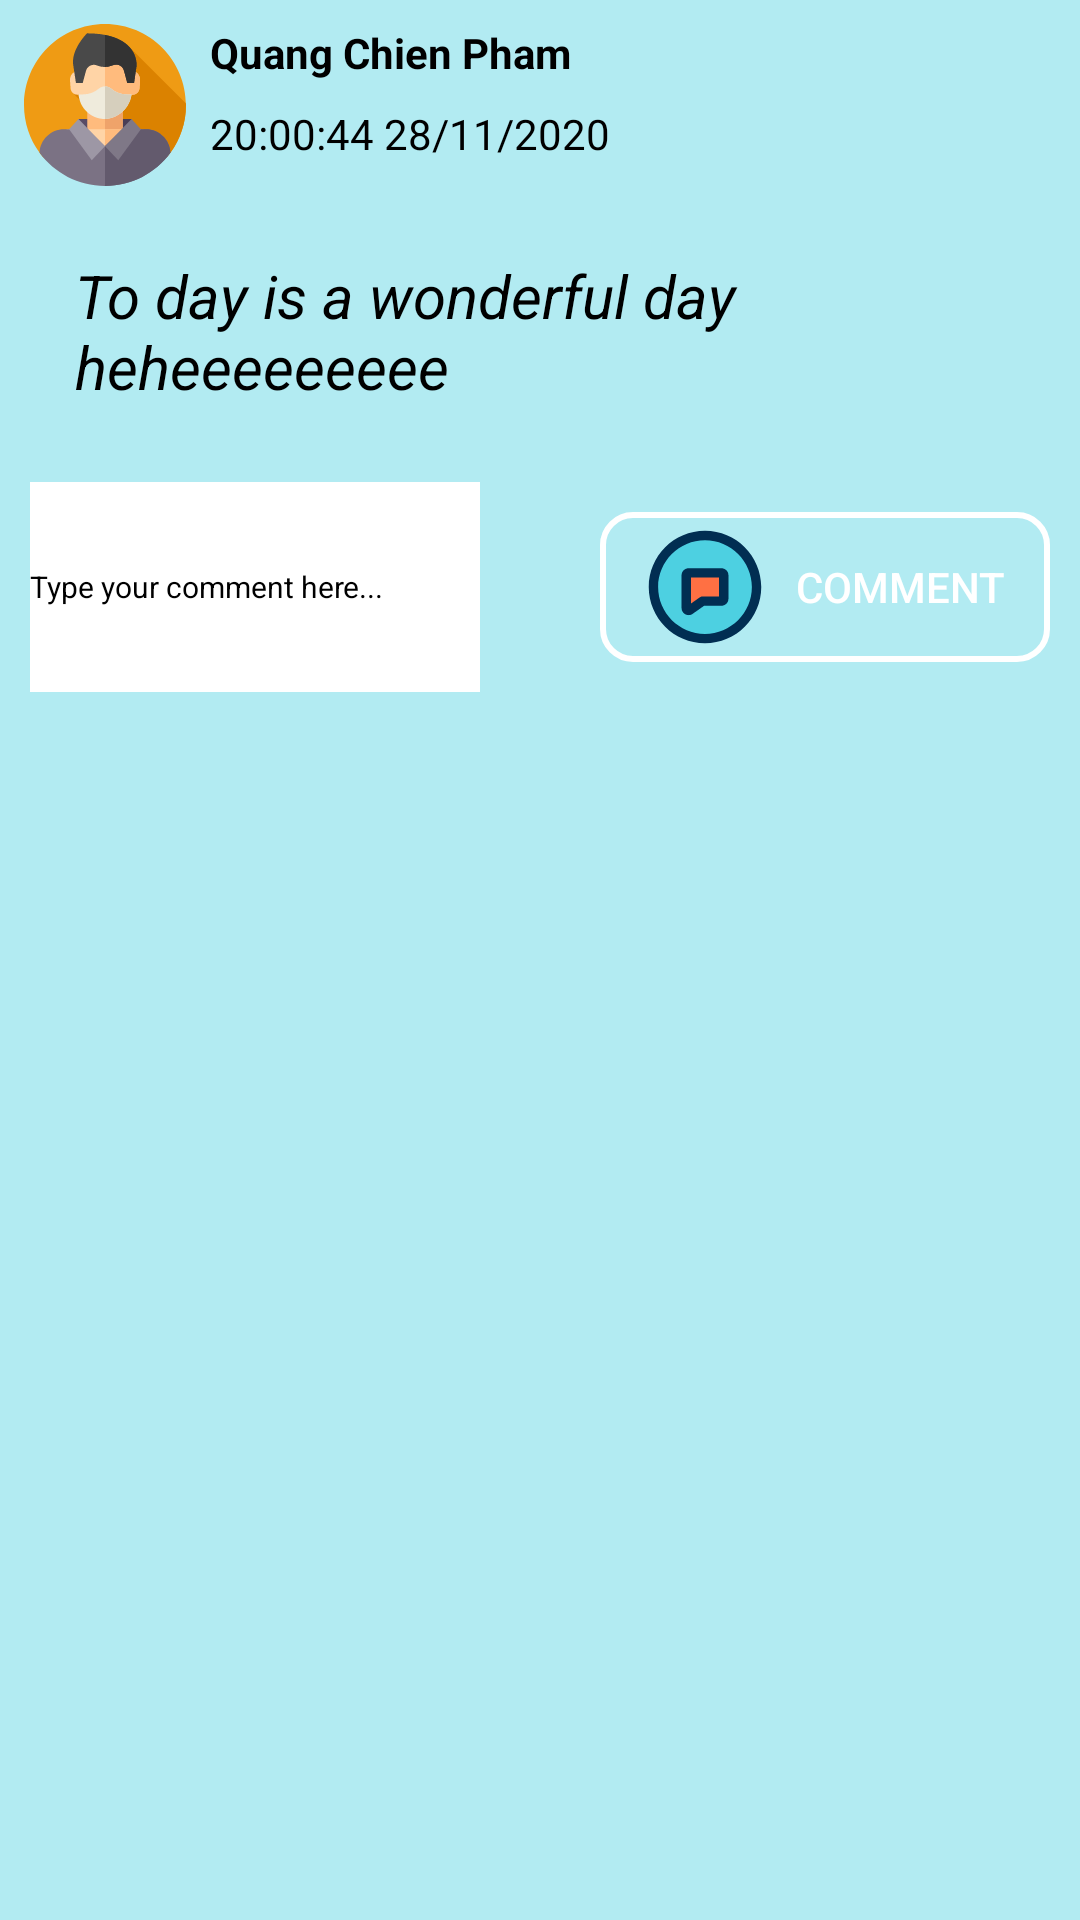

Android layout source for this screen:
<!-- AndroidManifest.xml: application theme Theme.AppCompat.NoActionBar -->
<!-- res/layout/activity_comment.xml -->
<?xml version="1.0" encoding="utf-8"?>
<LinearLayout xmlns:android="http://schemas.android.com/apk/res/android"
    android:layout_width="match_parent"
    android:layout_height="match_parent"
    android:background="@color/color_light_blue"
    android:orientation="vertical">

    <LinearLayout xmlns:android="http://schemas.android.com/apk/res/android"
        android:layout_width="match_parent"
        android:layout_height="wrap_content"
        android:orientation="horizontal">

        <ImageView
            android:layout_width="@dimen/width_70dp"
            android:layout_height="@dimen/height_70dp"
            android:padding="8dp"
            android:src="@drawable/ic_person" />

        <LinearLayout xmlns:android="http://schemas.android.com/apk/res/android"
            android:layout_width="match_parent"
            android:layout_height="wrap_content"
            android:background="@color/color_light_blue"
            android:orientation="vertical">

            <TextView
                android:id="@+id/tv_status_profile_name"
                android:layout_width="wrap_content"
                android:layout_height="wrap_content"
                android:layout_marginTop="@dimen/margin_top_8dp"
                android:text="Quang Chien Pham"
                android:textColor="@color/color_black"
                android:textStyle="bold" />

            <TextView
                android:id="@+id/tv_status_time_created"
                android:layout_width="wrap_content"
                android:layout_height="wrap_content"
                android:layout_marginTop="@dimen/margin_top_8dp"
                android:text="20:00:44 28/11/2020"
                android:textColor="@color/color_black" />
        </LinearLayout>
    </LinearLayout>

    <TextView
        android:id="@+id/tv_status_content"
        android:layout_width="match_parent"
        android:layout_height="wrap_content"
        android:layout_marginStart="@dimen/margin_start_10dp"
        android:padding="@dimen/padding_15dp"
        android:text="To day is a wonderful day heheeeeeeeee"
        android:textColor="@color/color_black"
        android:textSize="@dimen/text_size_20sp"
        android:textStyle="italic" />

    <LinearLayout xmlns:android="http://schemas.android.com/apk/res/android"
        android:layout_width="@dimen/width_350dp"
        android:layout_height="wrap_content"
        android:layout_marginTop="@dimen/margin_top_10dp"
        android:background="@color/color_light_blue"
        android:gravity="center"
        android:layout_gravity="center"
        android:orientation="horizontal">

        <EditText
            android:id="@+id/edt_comment"
            android:layout_width="@dimen/width_150dp"
            android:layout_height="70dp"
            android:background="@color/color_white"
            android:hint="Type your comment here..."
            android:textColor="@color/color_black"
            android:textColorHint="@color/color_black"
            android:textSize="@dimen/text_size_10sp" />

        <Button
            android:id="@+id/btn_status_comment"
            android:layout_width="@dimen/width_150dp"
            android:layout_height="@dimen/height_50dp"
            android:layout_marginStart="@dimen/margin_start_40dp"
            android:background="@drawable/custom_button"
            android:drawableLeft="@drawable/ic_comment"
            android:padding="@dimen/padding_10dp"
            android:text="Comment" />
    </LinearLayout>

    <androidx.recyclerview.widget.RecyclerView
        android:id="@+id/rc_comments"
        android:layout_width="@dimen/width_350dp"
        android:layout_height="match_parent"
        android:layout_gravity="center"
        android:layout_marginTop="@dimen/margin_top_10dp" />
</LinearLayout>
<!-- resources referenced by this layout -->
<resources>
  <color name="color_black">#000000</color>
  <color name="color_light_blue">#b2ebf2</color>
  <color name="color_white">#FFFFFF</color>
  <dimen name="height_50dp">50dp</dimen>
  <dimen name="height_70dp">70dp</dimen>
  <dimen name="margin_start_10dp">10dp</dimen>
  <dimen name="margin_start_40dp">40dp</dimen>
  <dimen name="margin_top_10dp">10dp</dimen>
  <dimen name="margin_top_8dp">8dp</dimen>
  <dimen name="padding_10dp">10dp</dimen>
  <dimen name="padding_15dp">15dp</dimen>
  <dimen name="text_size_10sp">10sp</dimen>
  <dimen name="text_size_20sp">20sp</dimen>
  <dimen name="width_150dp">150dp</dimen>
  <dimen name="width_350dp">350dp</dimen>
  <dimen name="width_70dp">70dp</dimen>
  <!-- drawable custom_button (drawable) -->
  <?xml version="1.0" encoding="utf-8"?>
  <shape xmlns:android="http://schemas.android.com/apk/res/android">
      <stroke
          android:width="2dp"
          android:color="@color/color_white" />
      <corners android:radius="10dp" />
  </shape>
  <!-- drawable ic_comment (drawable) -->
  <vector xmlns:android="http://schemas.android.com/apk/res/android"
      android:width="50dp"
      android:height="50dp"
      android:viewportWidth="64"
      android:viewportHeight="64">
      <path
          android:fillColor="#ff7043"
          android:pathData="m40,27v10c0,0.55 -0.45,1 -1,1h-8l-5.4,3.8c-0.66,0.49 -1.6,0.02 -1.6,-0.8v-14c0,-0.55 0.45,-1 1,-1h14c0.55,0 1,0.45 1,1z" />
      <path
          android:fillColor="#4dd0e1"
          android:pathData="m32,10c12.15,0 22,9.85 22,22s-9.85,22 -22,22 -22,-9.85 -22,-22 9.85,-22 22,-22zM40,37v-10c0,-0.55 -0.45,-1 -1,-1h-14c-0.55,0 -1,0.45 -1,1v14c0,0.82 0.94,1.29 1.6,0.8l5.4,-3.8h8c0.55,0 1,-0.45 1,-1z" />
      <path
          android:fillColor="#012e52"
          android:pathData="m32,8c-13.233,0 -24,10.767 -24,24s10.767,24 24,24 24,-10.767 24,-24 -10.767,-24 -24,-24zM32,52c-11.028,0 -20,-8.972 -20,-20s8.972,-20 20,-20 20,8.972 20,20 -8.972,20 -20,20z" />
      <path
          android:fillColor="#012e52"
          android:pathData="m39,24h-14c-1.654,0 -3,1.346 -3,3v14c0,1.14 0.633,2.165 1.652,2.678 0.436,0.218 0.903,0.324 1.364,0.324 0.622,0 1.232,-0.193 1.734,-0.566l4.883,-3.436h7.367c1.654,0 3,-1.346 3,-3v-10c0,-1.654 -1.346,-3 -3,-3zM38,36h-7c-0.412,0 -0.813,0.127 -1.151,0.364l-3.849,2.709v-11.073h12z" />
  </vector>
  <!-- drawable ic_person: vector/xml drawable (drawable, 4269 chars, omitted) -->
</resources>
